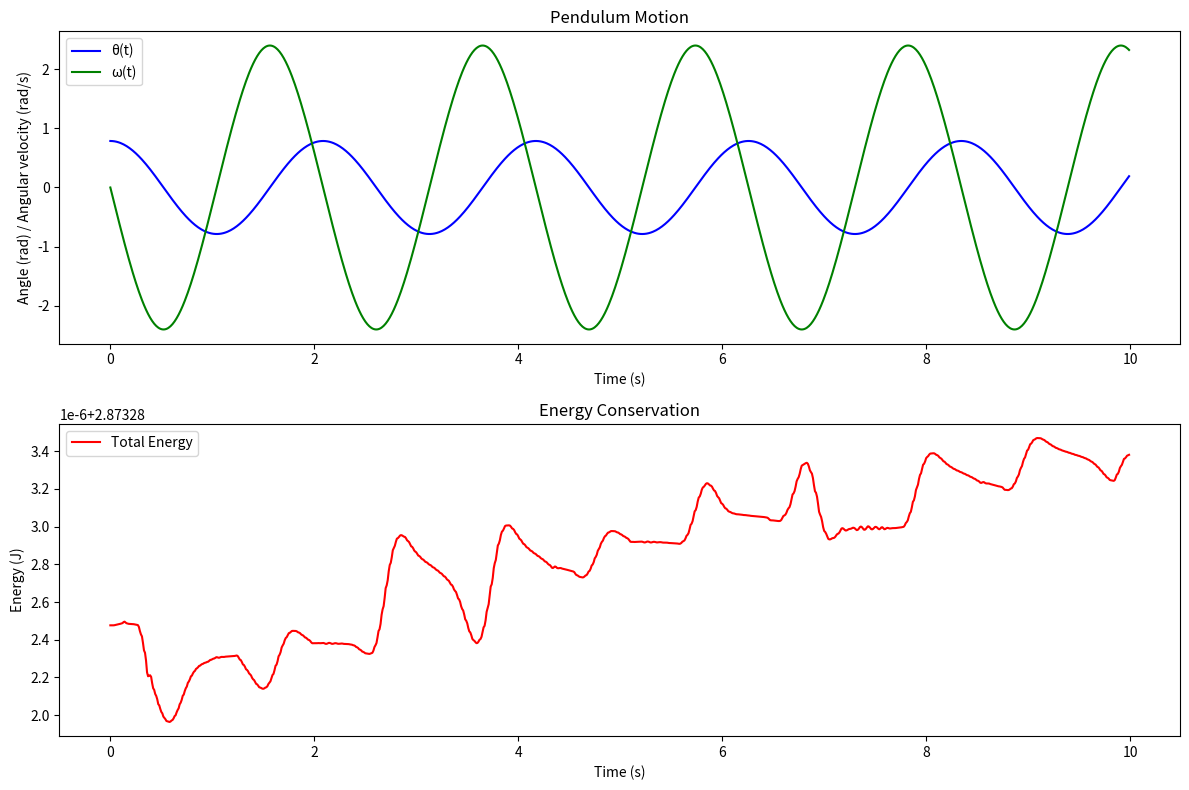

Write Python code to recreate this figure.
import numpy as np
import matplotlib.pyplot as plt
from scipy.integrate import odeint

def pendulum_ode(y, t, L, g):
    theta, omega = y
    dydt = [omega, -g/L * np.sin(theta)]
    return dydt

def simulate_pendulum(L, g, theta0, omega0, tmax, dt):
    t = np.arange(0, tmax, dt)
    y0 = [theta0, omega0]
    sol = odeint(pendulum_ode, y0, t, args=(L, g))
    return t, sol

def plot_results(t, sol, L, g):
    theta = sol[:, 0]
    omega = sol[:, 1]

    # Calculate energy
    E = 0.5 * L**2 * omega**2 + g * L * (1 - np.cos(theta))

    plt.figure(figsize=(12, 8))
    
    plt.subplot(2, 1, 1)
    plt.plot(t, theta, 'b', label='θ(t)')
    plt.plot(t, omega, 'g', label='ω(t)')
    plt.legend(loc='best')
    plt.xlabel('Time (s)')
    plt.ylabel('Angle (rad) / Angular velocity (rad/s)')
    plt.title('Pendulum Motion')

    plt.subplot(2, 1, 2)
    plt.plot(t, E, 'r', label='Total Energy')
    plt.legend(loc='best')
    plt.xlabel('Time (s)')
    plt.ylabel('Energy (J)')
    plt.title('Energy Conservation')

    plt.tight_layout()
    plt.savefig('pendulum_simulation.png')
    print("Plot saved as 'pendulum_simulation.png'")

def main():
    L = 1.0  # Length of pendulum (m)
    g = 9.81  # Acceleration due to gravity (m/s^2)
    theta0 = np.pi/4  # Initial angle (45 degrees)
    omega0 = 0.0  # Initial angular velocity
    tmax = 10.0  # Maximum simulation time (s)
    dt = 0.01  # Time step (s)

    t, sol = simulate_pendulum(L, g, theta0, omega0, tmax, dt)
    plot_results(t, sol, L, g)

    print("Pendulum simulation completed.")
    print(f"Maximum angle: {np.max(np.abs(sol[:, 0])):.2f} rad")
    print(f"Maximum angular velocity: {np.max(np.abs(sol[:, 1])):.2f} rad/s")

if __name__ == "__main__":
    main()